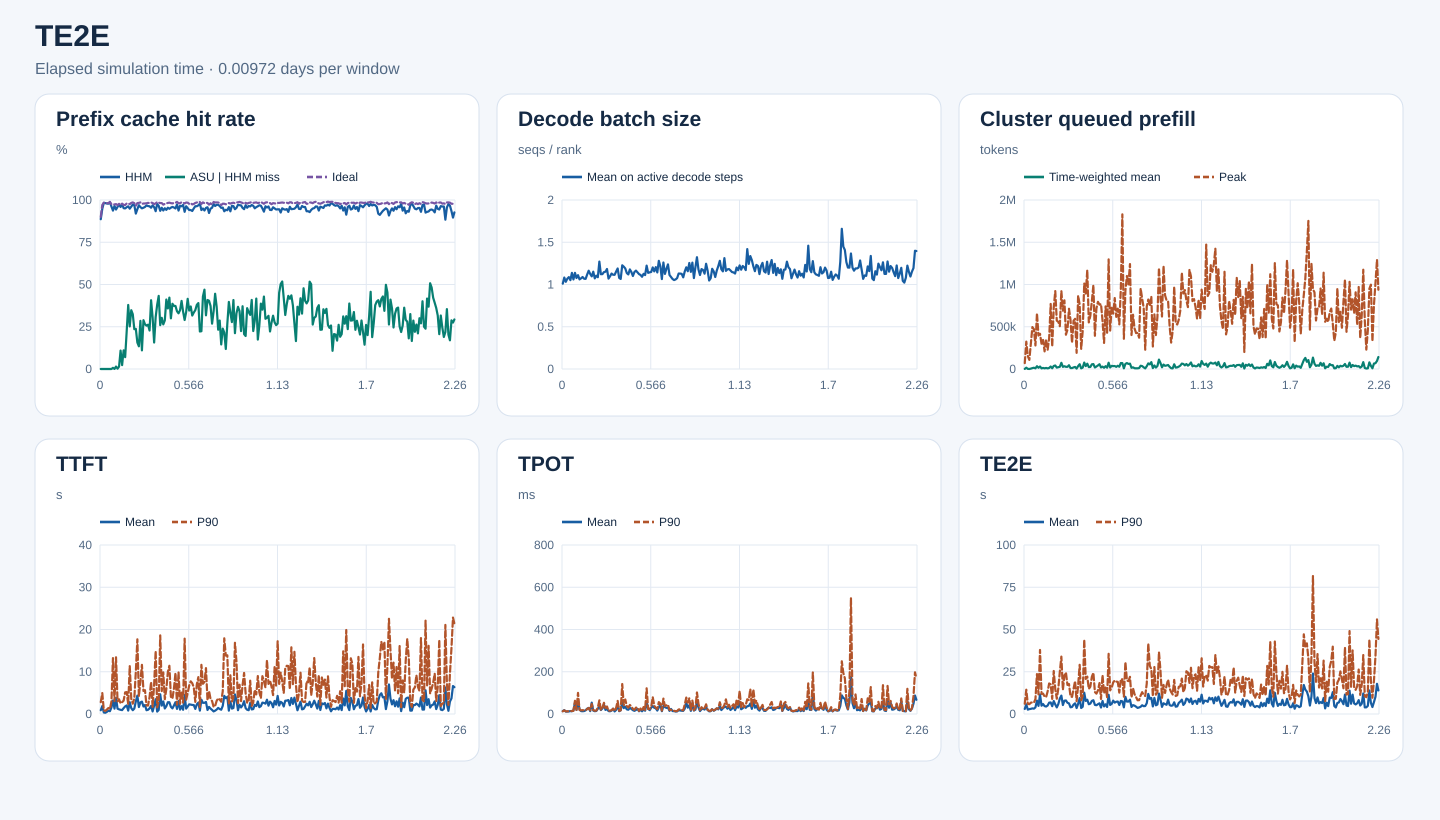

Data behind this chart, as committed beside it:
start_s, end_s, requests, input_tokens, hhm_hit_tokens, asu_hit_tokens, ideal_hit_tokens, hhm_hit_rate, asu_hit_rate_on_hhm_miss, ideal_hit_rate, decode_rank_steps, decode_bs_mean, queued_prefill_tokens_mean, queued_prefill_tokens_peak, ttft_samples, ttft_mean_ms, ttft_p90_ms, tpot_samples, tpot_mean_ms, tpot_p90_ms, te2e_samples, te2e_mean_ms, te2e_p90_ms
0, 840, 224, 2610572, 2313616, 0, 2349760, 0.8862, 0.0, 0.9001, 9057, 1.01, 1068, 69640, 224, 891.2, 2799, 224, 13.79, 12.64, 224, 3001, 6049
840, 1680, 502, 14788409, 14019088, 0, 14355552, 0.948, 0.0, 0.9707, 32195, 1.082, 15561, 323771, 502, 1875, 4949, 502, 18.2, 17.16, 502, 5734, 14364
1680, 2520, 460, 16241396, 15970224, 0, 15981312, 0.9833, 0.0, 0.984, 23104, 1.032, 1362, 153094, 460, 354.2, 868.8, 460, 11.21, 12.46, 460, 2587, 5938
2520, 3360, 435, 11502068, 11291168, 0, 11298048, 0.9817, 0.0, 0.9823, 23284, 1.069, 392.3, 107963, 435, 291, 744, 435, 11.54, 12.98, 435, 2891, 5810
3360, 4200, 583, 18016913, 17641888, 0, 17689408, 0.9792, 0.0, 0.9818, 30063, 1.087, 4633, 301074, 583, 501.1, 1048, 583, 12.15, 12.87, 583, 3041, 6708
4200, 5040, 635, 24499488, 23964112, 0, 24037904, 0.9781, 0.0, 0.9812, 29924, 1.051, 10513, 496257, 635, 779.5, 1413, 635, 13.78, 13.53, 635, 3322, 6887
5040, 5880, 848, 36156442, 35663040, 0, 35753824, 0.9864, 0.0, 0.9889, 39965, 1.138, 14757, 471095, 848, 666.1, 1177, 848, 12.78, 14.47, 848, 3161, 6726
5880, 6720, 522, 17553596, 16873024, 0, 17110688, 0.9612, 0.0, 0.9748, 21903, 1.06, 8032, 278585, 522, 1539, 2939, 522, 16.98, 14.86, 522, 3931, 8840
6720, 7560, 631, 21744810, 20381424, 9344, 21220448, 0.9373, 0.006854, 0.9759, 25355, 1.138, 33032, 660077, 631, 3208, 13228, 631, 53.03, 62.61, 631, 7911, 23611
7560, 8400, 771, 25531991, 24645680, 352, 24861776, 0.9653, 0.0003972, 0.9737, 43388, 1.077, 14698, 395962, 771, 1266, 3057, 771, 19.26, 19.45, 771, 4805, 11615
8400, 9240, 534, 24966717, 23556784, 20336, 24360784, 0.9435, 0.01442, 0.9757, 31189, 1.11, 29348, 416257, 534, 3808, 13418, 534, 62.81, 99.89, 534, 11611, 37879
9240, 10080, 488, 18056835, 17319088, 1424, 17509008, 0.9591, 0.00193, 0.9697, 29008, 1.06, 7674, 296385, 488, 1261, 3001, 488, 21.62, 18.92, 488, 4914, 11884
10080, 10920, 471, 21868244, 21279472, 8480, 21370624, 0.9731, 0.0144, 0.9772, 41185, 1.073, 12557, 343396, 471, 1104, 3473, 471, 13.74, 17.35, 471, 5888, 12058
10920, 11760, 604, 19395725, 18593760, 87360, 18824544, 0.9587, 0.1089, 0.9706, 38652, 1.089, 8014, 208635, 604, 990.1, 2501, 604, 13.15, 18.18, 604, 4683, 10315
11760, 12600, 576, 25615147, 24985328, 14480, 25062992, 0.9754, 0.02299, 0.9784, 36755, 1.068, 12417, 350962, 576, 922.8, 2791, 576, 13.9, 17.2, 576, 4422, 9991
12600, 13440, 585, 17973828, 17104464, 95936, 17451872, 0.9516, 0.1104, 0.971, 36409, 1.067, 7403, 226100, 585, 1386, 3168, 585, 17.38, 17.04, 585, 5012, 13338
13440, 14280, 513, 15962040, 15164480, 55920, 15486944, 0.95, 0.07011, 0.9702, 37868, 1.118, 12443, 367041, 513, 1795, 5122, 513, 25.25, 23.56, 513, 6708, 18076
14280, 15120, 806, 30951896, 29629904, 293984, 30316720, 0.9573, 0.2224, 0.9795, 44990, 1.163, 29336, 769689, 806, 2029, 5191, 806, 28.59, 28.56, 806, 6839, 17526
15120, 15960, 583, 25304475, 24359728, 357920, 24794848, 0.9627, 0.3789, 0.9799, 39505, 1.125, 8792, 264071, 583, 809.9, 2289, 583, 13.56, 17.43, 583, 4629, 8935
15960, 16800, 619, 24934870, 23654576, 322672, 24319152, 0.9487, 0.252, 0.9753, 33224, 1.096, 35968, 726277, 619, 2795, 11370, 619, 53.77, 47.46, 619, 7663, 25441
16800, 17640, 794, 36386886, 34960016, 496320, 35763040, 0.9608, 0.3478, 0.9829, 53312, 1.152, 41458, 922021, 794, 1400, 3581, 794, 16.09, 18.87, 794, 5626, 14820
17640, 18480, 656, 31481163, 30645456, 270896, 31031408, 0.9735, 0.3242, 0.9857, 37432, 1.073, 16663, 572386, 656, 900.4, 2439, 656, 13.28, 15.37, 656, 3900, 9038
18480, 19320, 544, 31569227, 30595456, 229520, 30975680, 0.9692, 0.2357, 0.9812, 41565, 1.104, 21571, 557922, 544, 1285, 3718, 544, 14.34, 16.21, 544, 5866, 15087
19320, 20160, 423, 16771334, 15423200, 320208, 16202416, 0.9196, 0.2375, 0.9661, 34604, 1.086, 25823, 506500, 423, 2991, 10021, 423, 24.58, 30.26, 423, 9137, 24994
20160, 21000, 688, 35686798, 33742192, 304352, 35041072, 0.9455, 0.1565, 0.9819, 36973, 1.271, 73272, 923576, 688, 4351, 17671, 688, 35.39, 64.69, 688, 10878, 33951
21000, 21840, 712, 30364759, 29430528, 125472, 29849440, 0.9692, 0.1343, 0.983, 38976, 1.122, 25353, 690123, 712, 1649, 4161, 712, 18.85, 19.35, 712, 5306, 14256
21840, 22680, 570, 31902886, 30562560, 381648, 31447536, 0.958, 0.2847, 0.9857, 38704, 1.123, 32992, 812465, 570, 2754, 7792, 570, 26.32, 27.68, 570, 7875, 22825
22680, 23520, 788, 29452311, 27999056, 160240, 28776272, 0.9507, 0.1103, 0.977, 33742, 1.147, 25528, 405776, 788, 2928, 11634, 788, 45.27, 53.05, 788, 8016, 24544
23520, 24360, 830, 32238104, 30763120, 425984, 31564560, 0.9542, 0.2888, 0.9791, 51714, 1.151, 25449, 465131, 830, 1779, 5448, 830, 19.34, 28.74, 830, 6650, 17201
24360, 25200, 866, 36914495, 35399456, 400800, 36154688, 0.959, 0.2645, 0.9794, 47652, 1.184, 44546, 712947, 866, 2124, 5629, 866, 23.8, 35.56, 866, 6279, 17731
25200, 26040, 617, 26830381, 25978176, 218608, 26310272, 0.9682, 0.2565, 0.9806, 36097, 1.07, 11410, 578418, 617, 897.9, 2016, 617, 13.84, 14.91, 617, 3982, 10394
26040, 26880, 575, 25225998, 24320048, 237536, 24798768, 0.9641, 0.2622, 0.9831, 33087, 1.097, 10958, 309596, 575, 997.9, 1997, 575, 12.84, 16.29, 575, 4147, 10137
26880, 27720, 712, 25760316, 24800384, 218544, 25282608, 0.9627, 0.2277, 0.9815, 48427, 1.13, 18814, 571200, 712, 1335, 3983, 712, 16.04, 17.6, 712, 5569, 14915
27720, 28560, 665, 28751317, 27435792, 535328, 28323552, 0.9542, 0.4069, 0.9851, 42903, 1.115, 24249, 593690, 665, 1907, 7597, 665, 24.9, 25.29, 665, 6314, 19486
28560, 29400, 668, 25500528, 24697488, 245088, 25047328, 0.9685, 0.3052, 0.9822, 33704, 1.115, 5101, 191361, 668, 601.8, 1688, 668, 12.16, 14.02, 668, 3526, 7596
29400, 30240, 809, 30369333, 29086992, 201008, 29627616, 0.9578, 0.1568, 0.9756, 46394, 1.153, 34050, 868339, 809, 1975, 6942, 809, 19.07, 28.91, 809, 6019, 16840
30240, 31080, 848, 35647844, 33284848, 725600, 34928400, 0.9337, 0.3071, 0.9798, 46394, 1.19, 56499, 762330, 848, 3494, 14919, 848, 42.91, 61.86, 848, 9405, 29102
31080, 31920, 766, 39045528, 38123040, 351136, 38586912, 0.9764, 0.3806, 0.9883, 43434, 1.078, 7796, 238047, 766, 569.3, 1561, 766, 13.26, 15.12, 766, 3563, 8093
31920, 32760, 637, 31357862, 30280256, 466176, 30857280, 0.9656, 0.4326, 0.984, 36314, 1.066, 16248, 449448, 637, 955.5, 2944, 637, 17.72, 17.28, 637, 4268, 10609
32760, 33600, 715, 36565716, 34222304, 608064, 35910096, 0.9359, 0.2595, 0.9821, 37518, 1.227, 76086, 1014035, 715, 4660, 18607, 715, 55.98, 141.8, 715, 12621, 44043
33600, 34440, 727, 36342800, 34678400, 504048, 35680624, 0.9542, 0.3028, 0.9818, 53028, 1.211, 34050, 892551, 727, 1984, 5432, 727, 27.87, 41.43, 727, 7728, 20733
34440, 35280, 932, 37251027, 34935872, 611232, 36228720, 0.9378, 0.264, 0.9726, 47038, 1.189, 62664, 1171532, 932, 2973, 9853, 932, 34.64, 68.82, 932, 8439, 22118
35280, 36120, 802, 28314145, 26931520, 397408, 27665104, 0.9512, 0.2874, 0.9771, 46588, 1.135, 22663, 551357, 802, 1310, 3501, 802, 21.88, 37.27, 802, 5787, 14840
36120, 36960, 763, 28426379, 26764240, 683120, 27865808, 0.9415, 0.411, 0.9803, 44422, 1.119, 24000, 628805, 763, 1842, 5901, 763, 20.23, 30.34, 763, 6131, 16151
36960, 37800, 948, 44661088, 42621856, 730768, 43883056, 0.9543, 0.3584, 0.9826, 49340, 1.179, 55133, 802702, 948, 2783, 9965, 948, 29.01, 42.7, 948, 7744, 22027
37800, 38640, 757, 39871676, 37800880, 874608, 39248256, 0.9481, 0.4224, 0.9844, 50951, 1.148, 58374, 994009, 757, 2781, 11412, 757, 24.01, 35.99, 757, 8150, 24432
38640, 39480, 620, 27372875, 26130480, 372592, 26862640, 0.9546, 0.2999, 0.9814, 36426, 1.101, 18082, 393317, 620, 1699, 4081, 620, 18.15, 24.14, 620, 5401, 12982
39480, 40320, 839, 36695105, 35197648, 577984, 35967488, 0.9592, 0.386, 0.9802, 47625, 1.148, 29507, 718206, 839, 1331, 3632, 839, 14.96, 19.78, 839, 5186, 12055
40320, 41160, 905, 42169391, 40292992, 700848, 41420512, 0.9555, 0.3735, 0.9822, 47509, 1.164, 41940, 795041, 905, 2004, 6048, 905, 18.9, 30.23, 905, 5803, 13915
41160, 42000, 774, 38190708, 36275584, 714016, 37574384, 0.9499, 0.3728, 0.9839, 32575, 1.144, 56499, 761136, 774, 2787, 9748, 774, 24.36, 30.28, 774, 6318, 18314
42000, 42840, 526, 28294723, 27552288, 253632, 27973280, 0.9738, 0.3416, 0.9886, 26577, 1.123, 18651, 769285, 526, 1209, 2189, 526, 12.92, 14.43, 526, 3826, 8920
42840, 43680, 482, 27159853, 25462864, 559056, 26646160, 0.9375, 0.3294, 0.9811, 28649, 1.113, 28041, 570662, 482, 3058, 9895, 482, 19.95, 25.97, 482, 7711, 23055
43680, 44520, 570, 28271624, 27300640, 337920, 27726448, 0.9657, 0.348, 0.9807, 37173, 1.091, 14754, 308644, 570, 1036, 2424, 570, 12.87, 14.52, 570, 4494, 12312
44520, 45360, 708, 37763338, 36361024, 564832, 37268400, 0.9629, 0.4028, 0.9869, 38406, 1.126, 33191, 740607, 708, 1857, 5356, 708, 21.41, 32.89, 708, 5728, 15664
45360, 46200, 734, 34643637, 33633344, 342544, 34108144, 0.9708, 0.3391, 0.9845, 35175, 1.111, 15693, 429131, 734, 1003, 2704, 734, 15.6, 19.06, 734, 4140, 9951
46200, 47040, 769, 34517841, 32106624, 699248, 33804384, 0.9301, 0.29, 0.9793, 34803, 1.223, 74200, 1297047, 769, 4510, 17833, 769, 54.9, 121.6, 769, 11362, 35606
47040, 47880, 815, 35484284, 34169408, 443344, 34958016, 0.9629, 0.3372, 0.9852, 44600, 1.138, 18162, 454856, 815, 1276, 3381, 815, 25.16, 23.89, 815, 5363, 13986
47880, 48720, 869, 38352437, 36510496, 764880, 37738672, 0.952, 0.4153, 0.984, 51964, 1.144, 36953, 735701, 869, 1764, 4986, 869, 18.28, 23.81, 869, 5987, 15590
48720, 49560, 823, 33664622, 31664912, 691648, 32895424, 0.9406, 0.3459, 0.9772, 47696, 1.149, 34460, 655543, 823, 2285, 6730, 823, 29.99, 32.2, 823, 7912, 18695
49560, 50400, 1021, 36902289, 34712064, 810288, 36213392, 0.9406, 0.37, 0.9813, 47281, 1.202, 35142, 839750, 1021, 2222, 7731, 1021, 37.54, 80.28, 1021, 6734, 19863
... 173 more rows
